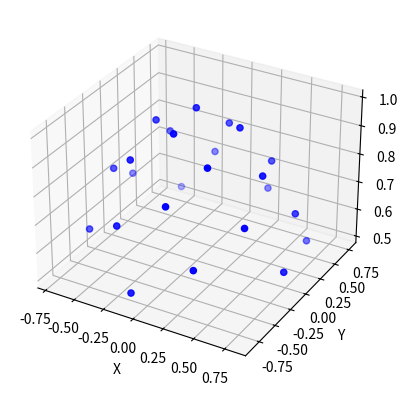

Python code for this plot:
import numpy as np
import matplotlib

import matplotlib.pyplot as plt

import math
from mpl_toolkits.mplot3d import Axes3D


class Rotation2point(object):

    def __init__(self,vec_a, vec_b):
        
        self.vec_a=vec_a/np.linalg.norm(vec_a)
        self.vec_b=vec_b/np.linalg.norm(vec_b)
        self.rotationMatrix=[]


    def calculate(self):

        v=np.cross(self.vec_a,self.vec_b)
        s=np.linalg.norm(v)
        c=np.dot(self.vec_a,self.vec_b)
        I=np.eye(3,dtype=np.float)
        v_m=np.matrix([[0, -v[2], v[1]],
            [v[2], 0, -v[0]],
            [-v[1],v[0],0]])

        self.rotationMatrix=I+v_m+v_m*v_m*(1/(1+c))
        return self.rotationMatrix

    def rotatePointsbyMatrix(self,pointset):
        
        pointset_norm=pointset/np.linalg.norm(pointset,axis=0)
        pointset_rot=self.rotationMatrix*pointset_norm
        pointset_rot_norm=pointset_rot/np.linalg.norm(pointset_rot,axis=0)
        return pointset_rot_norm

class LightGen(object):
    """
    generate lights which uniformly attribute in a unit sphere
    """
    
    def __init__(self, N, angle, isHalfRequired, lightzmargin,method="random"):
        assert N,"Light number is zero"
        self.method=method
        self.N=N
        self.angle=angle/np.linalg.norm(angle)
        self.LightNum=0
        self.L=[]
        self.x=[]
        self.y=[]
        self.z=[]
        self.fi=(np.sqrt(5)-1)/2
        self.isHalfRequired=isHalfRequired
        self.lightzmargin = lightzmargin
        self.direction_init=np.array([0,0,1])


    def generate(self):

        if self.method=="regular":
            self.L=self.genRegular()
        elif self.method=="random":
            self.L =self.genRandom()
        else:
            raise RuntimeError('No specific method : regular/random, input is '.join(self.method))

        if self.isHalfRequired:
            
            index=self.L[2]>0
            self.L = self.L[:,index]
        if self.lightzmargin is not None:
            index = np.where(np.abs(self.L[2])>self.lightzmargin)[0]
            self.L = self.L[:, index]

        _, self.LightNum=self.L.shape
        return self.L.transpose() 




    def genRegular(self):
        index = np.arange(1, self.N + 1)
        self.z=(2*index-1)/self.N-1
        self.x=np.sqrt(1-self.z*self.z)*np.cos(2*math.pi*index*self.fi)
        self.y=np.sqrt(1-self.z*self.z)*np.sin(2*math.pi*index*self.fi)

        return np.vstack((self.x,self.y,self.z))

    def genRandom(self):
        np.random.seed(128)
        u = np.random.random(size=int(self.N))
        np.random.seed(256)
        v = np.random.random(size=int(self.N))
        theta = 2 * math.pi * u
        phi = np.arccos(2 * v - 1)
        self.x = np.sin(theta) * np.sin(phi)
        self.y = np.cos(theta) * np.sin(phi)
        self.z = np.cos(phi)
        return np.vstack((self.x, self.y, self.z))

    def drawLight(self):
        ax = plt.subplot(111, projection='3d')
        ax.scatter(self.L[0], self.L[1], self.L[2], c='b')
        ax.set_zlabel('Z')
        ax.set_xlabel('X')
        ax.set_ylabel('Y')

        plt.show()

    def rotate(self, direction):
        self.new_direction=direction
        rotation_op=Rotation2point(self.direction_init,self.new_direction)
        rotation_op.calculate()
        self.L=rotation_op.rotatePointsbyMatrix(self.L)

    def run(self):
        self.generate()
        if not (self.angle == self.direction_init).all():
            self.rotate(self.angle)

        self.drawLight()
        return self.L.T




if __name__ == '__main__':
    num_lights = 24
    generator=LightGen(num_lights*4,np.array([0,0,1]),True, 0.5, "regular")
    generator.run()

    light_ins = np.random.random(int(num_lights))     
    # plt.plot(light_ins)
    # plt.show()
    L_out = light_ins[:, np.newaxis] * generator.L.T

    


    
